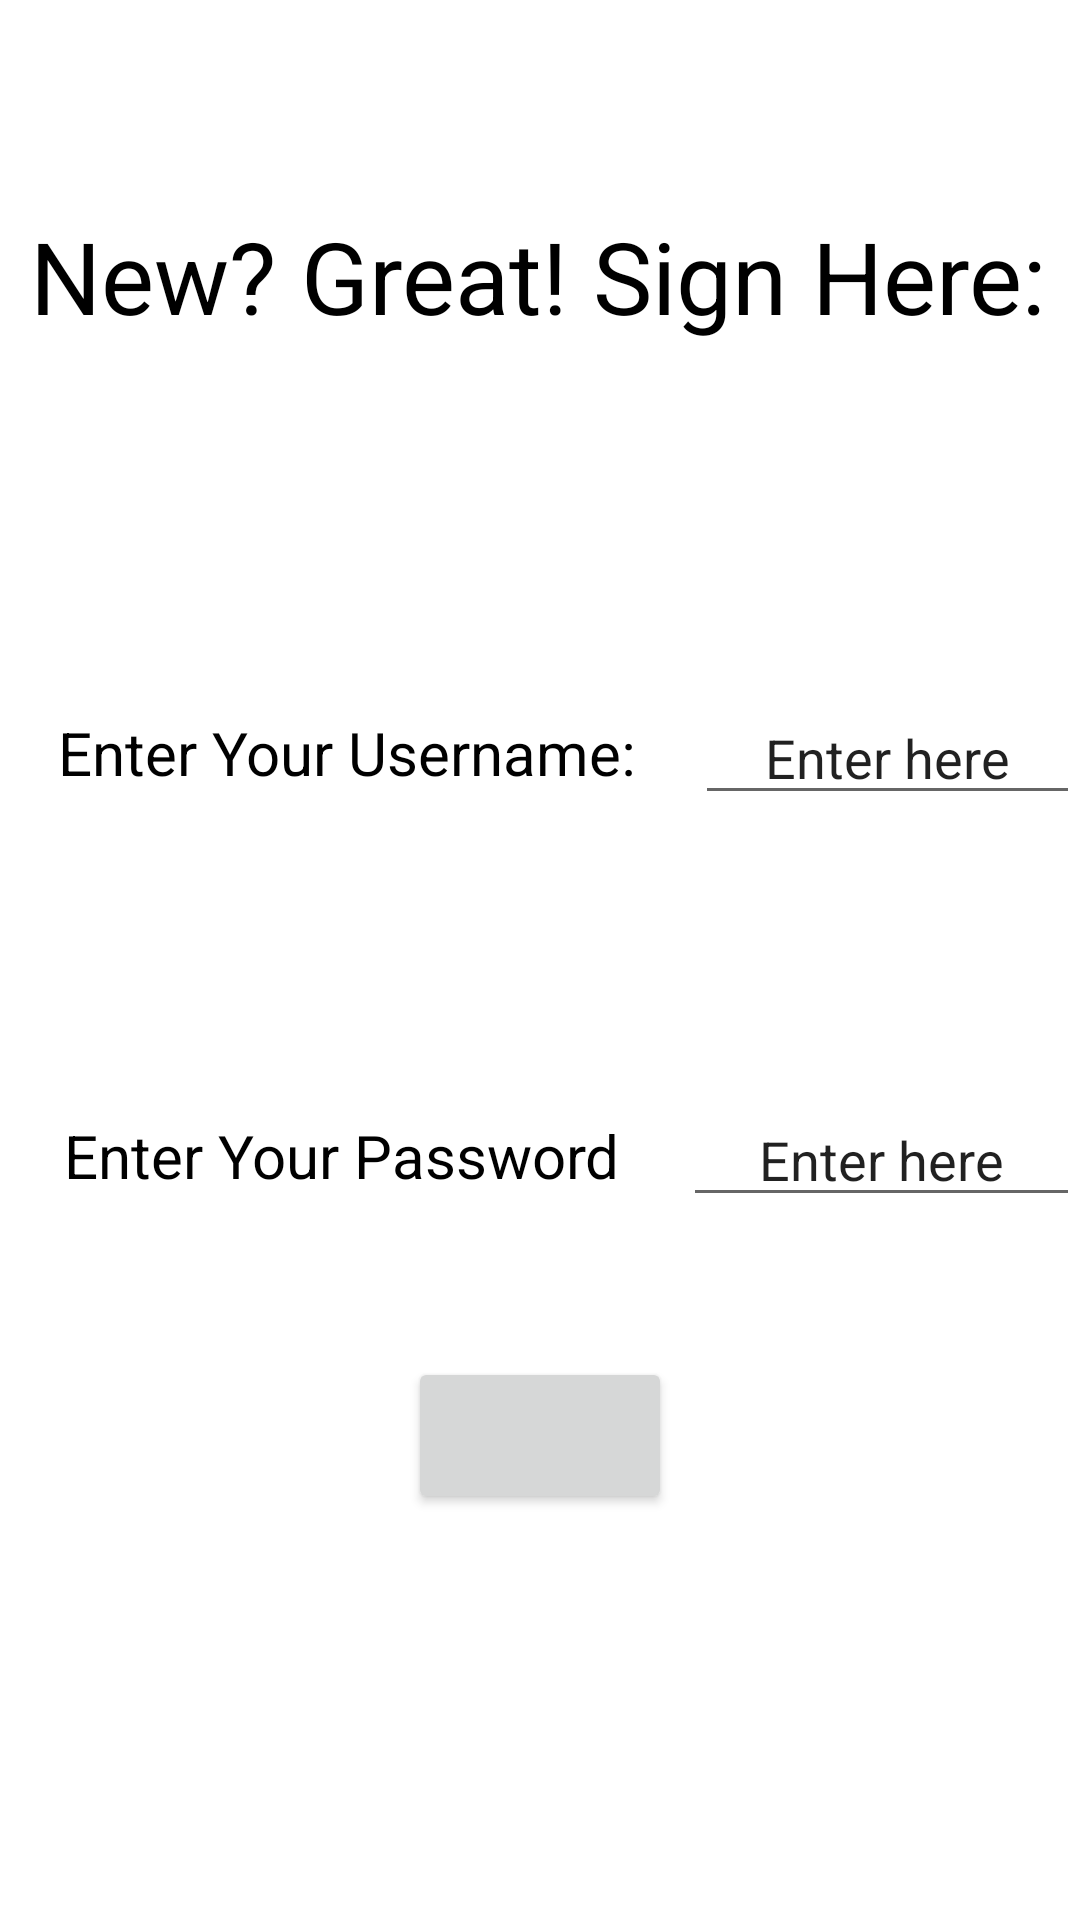

Write the Android layout XML for this screen, with the resource values it uses.
<!-- AndroidManifest.xml: application theme Theme.Monogram -->
<!-- res/layout/activity_sign_up.xml -->
<?xml version="1.0" encoding="utf-8"?>
<LinearLayout xmlns:android="http://schemas.android.com/apk/res/android"
    xmlns:app="http://schemas.android.com/apk/res-auto"
    xmlns:tools="http://schemas.android.com/tools"
    android:layout_width="match_parent"
    android:layout_height="match_parent"
    tools:context=".SignUp"
    android:orientation="vertical"
    android:weightSum="10"
    >


    <LinearLayout
        android:layout_width="match_parent"
        android:layout_height="wrap_content"
        android:layout_weight="3"
        >
        <TextView
            android:layout_width="wrap_content"
            android:layout_height="wrap_content"
            android:text="New? Great! Sign Here:"
            android:textSize="100px"
            android:layout_gravity="center"
            android:layout_marginLeft="30px"
            android:textColor="@color/black"
            />
    </LinearLayout>

    <LinearLayout
        android:layout_width="match_parent"
        android:layout_height="wrap_content"
        android:orientation="horizontal"
        android:weightSum="10"
        android:layout_weight="2"
        >
        <TextView
            android:layout_width="wrap_content"
            android:layout_height="wrap_content"
            android:layout_weight="5"
            android:text="Enter Your Username:"
            android:textColor="@color/black"
            android:textSize="60px"
            android:layout_gravity="center_vertical"
            android:gravity="center"
            />
        <EditText
            android:id="@+id/usernameEditText"
            android:layout_width="wrap_content"
            android:layout_height="wrap_content"
            android:layout_weight="5"
            android:text="Enter here"
            android:gravity="center"
            android:layout_gravity="center_vertical"
            />
    </LinearLayout>

    <LinearLayout
        android:layout_width="match_parent"
        android:layout_height="wrap_content"
        android:orientation="horizontal"
        android:weightSum="10"
        android:layout_weight="2"
        >
        <TextView
            android:layout_width="wrap_content"
            android:layout_height="wrap_content"
            android:layout_weight="5"
            android:text="Enter Your Password"
            android:textColor="@color/black"
            android:textSize="60px"
            android:layout_gravity="center_vertical"
            android:gravity="center"
            />
        <EditText
            android:id="@+id/passwordEditText"
            android:layout_width="wrap_content"
            android:layout_height="wrap_content"
            android:layout_weight="5"
            android:text="Enter here"
            android:gravity="center"
            android:layout_gravity="center_vertical"
            />
    </LinearLayout>
    <LinearLayout
        android:layout_width="match_parent"
        android:layout_height="wrap_content"
        android:orientation="vertical"
        android:layout_weight="1"
        android:weightSum="10"
        >
        <Button
            android:id="@+id/signUp"
            android:layout_width="wrap_content"
            android:layout_height="wrap_content"
            android:layout_weight="1"
            android:layout_gravity="center"
            android:gravity="center"
            />
    </LinearLayout>
</LinearLayout>
<!-- resources referenced by this layout -->
<resources>
  <color name="black">#FF000000</color>
  <style name="Theme.Monogram" parent="Theme.MaterialComponents.DayNight.DarkActionBar">
          
          <item name="colorPrimary">@color/purple_500</item>
          <item name="colorPrimaryVariant">@color/purple_200</item>
          <item name="colorOnPrimary">@color/white</item>
          
          <item name="colorSecondary">@color/teal_200</item>
          <item name="colorSecondaryVariant">@color/teal_700</item>
          <item name="colorOnSecondary">@color/black</item>
          
          <item name="android:statusBarColor" tools:targetApi="l">?attr/colorPrimaryVariant</item>
          
      </style>
  <color name="purple_500">#FF6200EE</color>
  <color name="purple_200">#FFBB86FC</color>
  <color name="white">#FFFFFFFF</color>
  <color name="teal_200">#FF03DAC5</color>
  <color name="teal_700">#FF018786</color>
</resources>
